pico-8 play session: hold → + tap 🅾

[t = 1 s] hold → ~1s, tap 🅾 ~2×
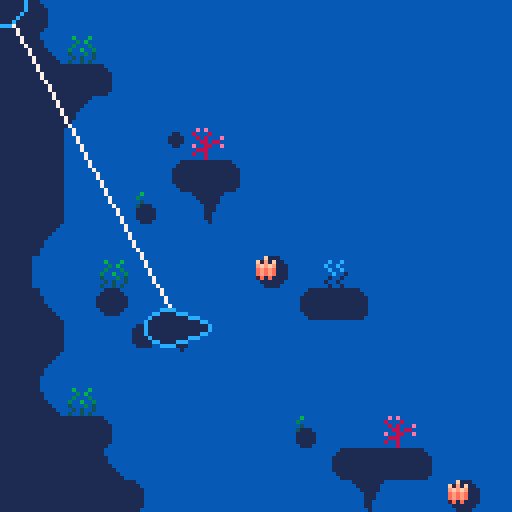
[t = 2 s] hold → ~2s, tap 🅾 ~4×
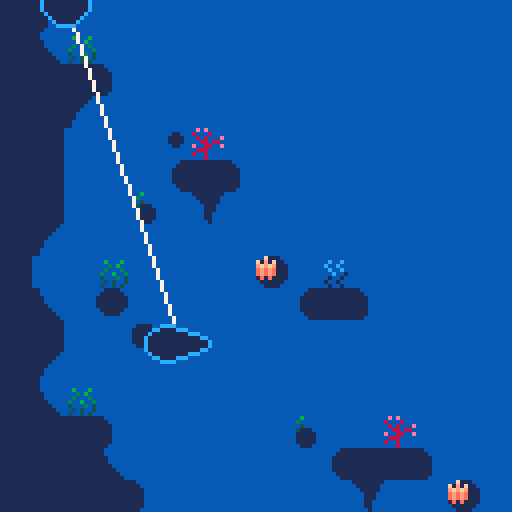
[t = 4 s] hold → ~4s, tap 🅾 ~7×
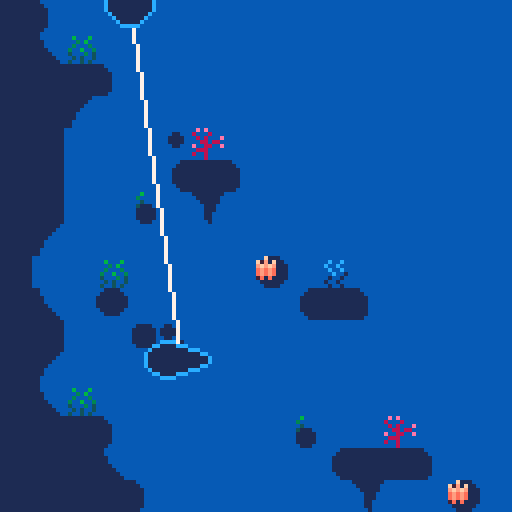
[t = 6 s] hold → ~6s, tap 🅾 ~10×
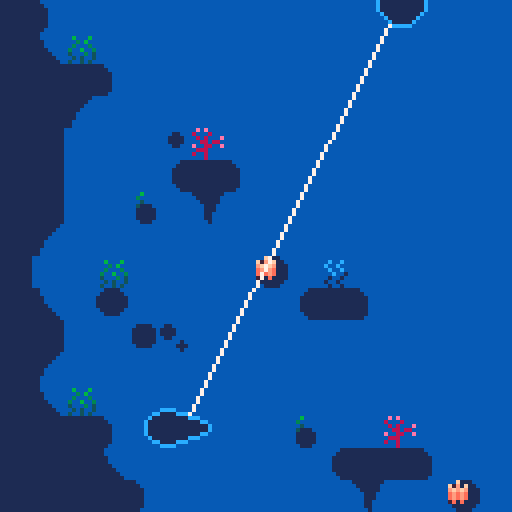

pico-8 cartridge
version 42
__lua__
--fishing game 🐱 
--by alex & kota
-------------------------------

function _init()
 cam={x=0,y=0}

 --set color palette
 reset_pal()
 --shortcuts to make it easier
	--to reset pal
	p=pal
	rp=reset_pal

 --create fish arcetypes
 --init_fish()
 
 --set up interactalbes
 --init_interactables()
 
 --set update/draw
 --_upd=update_game
 --_drw=draw_game
 
 --debug
	--add show debug menu item
	menuitem(1,"debug on/off",function()show_debug = not show_debug end)
 
 --init game
 --init_game()
end


function _update()
 update_mg_player()
 update_mg_fish()
end


function _draw()
 cls(2)
 map()
 
 --draw line
 line(mg_player.x,mg_player.y,mg_fish.x,mg_fish.y,15)
 draw_mg_player()
 draw_mg_fish()
 
 print_debug()
end


--== random helpers ==----------

--printing

--prints with a border
function bprint(text,x,y,c,bc)
 for i=x-1,x+1 do
  for j=y-1,y+1 do
   print(text,i,j,bc)
  end
 end
 print(text,x,y,c)
end

--prints with a centered border
--(set x=63 to center on screen)
function bprint_cent(str,x,y,c,bc)
 bprint(str,x-(#str*2),y,c,bc)
end


--sprites

--outlined sprite
function ospr(c, n, x, y, w, h, flip_x, flip_y)
	w = w or 1
	h = h or 1
	
	flip_x = flip_x or false
	flip_y = flip_y or false
	
	pal({[0]=c,c,c,c,c,c,c,c,c,c,c,c,c,c,c,c}, 0)
	
	spr(n, x-1, y, w, h, flip_x, flip_y)
	spr(n, x+1, y, w, h, flip_x, flip_y)
	spr(n, x, y-1, w, h, flip_x, flip_y)
	spr(n, x, y+1, w, h, flip_x, flip_y)

	pal(0)
	
	spr(n, x, y, w, h, flip_x, flip_y)
end

--outlined special sprite
function osspr(c, sx, sy, sw, sh, dx, dy, dw, dh, flip_x, flip_y)
	w = w or 1
	h = h or 1
	
	flip_x = flip_x or false
	flip_y = flip_y or false
	
	pal({[0]=c,c,c,c,c,c,c,c,c,c,c,c,c,c,c,c}, 0)
	
	sspr(sx,sy,sw,sh,dx-1,dy,dw,dh,flip_x,flip_y)
	sspr(sx,sy,sw,sh,dx,dy-1,dw,dh,flip_x,flip_y)
	sspr(sx,sy,sw,sh,dx+1,dy,dw,dh,flip_x,flip_y)
	sspr(sx,sy,sw,sh,dx,dy+1,dw,dh,flip_x,flip_y)
	
	pal(0)
	
	sspr(sx,sy,sw,sh,dx,dy,dw,dh,flip_x,flip_y)
end


--prints outlined sprites



--colors

--reset color palette
function reset_pal()
 pal()
 --poke( 0x5f2e, 1 ) --endable hidden colors
 custom_palette = {[0]=0,1,140,12,131,3,139,130,136,14,142,143,15,13,6,7}
 pal( custom_palette, 1 )
end


--== debug stuff ==-------------

--debug
debug={}

show_debug=false
function print_debug()
 for i=1,20 do
  if(debug[i]!=nil) then
   bprint(debug[i],cam.x+1,cam.y+1+(i-1)*6,8,0)
  end
 end
end

function draw_hboxs()
 for i in all(interactables) do
  local hb=i.hbox
  fillp(▒)
  rect(hb.x1,hb.y1,hb.x2,hb.y2,8)
  fillp()
 end
end
-->8
--== reeling ==-----------------

--== mg player ==--

mg_player={
 x=0,y=0
 ,speed=4
}

--update
function update_mg_player()
 local s=mg_player
 local spd=s.speed
 if(btn(⬅️))then
  s.x-=spd
  if(s.x<0)s.x=0
 end
 if(btn(➡️))then
  s.x+=spd
  if(s.x>127)s.x=127
 end
end

--draw 
function draw_mg_player()
 circfill(mg_player.x,mg_player.y,6,1)
 circ(mg_player.x,mg_player.y,6,3)
end


--== fish ==--

grav=1
mg_fish={
 x=63,y=63
 ,dx=0,dy=0
 ,scale=2
 ,flp=false
}
xreel_force=0.04
yreel_force=0.02

--update
function update_mg_fish()
 local s=mg_fish
 
 --account for gravity
 s.dy=grav
 
 --reel
 if(btn(❎))then
  -- calculate the difference between mg_player and mg_fish positions
  local diff_x=mg_player.x-mg_fish.x
  local diff_y=mg_player.y-mg_fish.y

  -- adjust dx and dy to move mg_fish towards mg_player
  mg_fish.dx=diff_x * xreel_force -- adjust the multiplier for speed
  mg_fish.dy=diff_y * yreel_force
 else
  s.dx=0
 end
 
 --flip sprite if needed
 if(s.dx>0)then
  s.flp=true
 elseif(s.dx<0)then
  s.flp=false
 end
 
 --move
 s.x+=s.dx
 s.y+=s.dy
end

--draw
function draw_mg_fish()
 local s=mg_fish
 
 osspr(3,0,64,16,8,s.x-8,s.y-4,16,8,s.flp,false)
end
__gfx__
0077000000770000000077000000770000000770000000000000777777770000eeeeeeee000000000eeeeeeeeeeeeee0066065000050500089230000bbbbbbbb
07cb700007bc70000007cc700007cc7000007cc7000000000007888888887000ecb5bc5d09f0f9000e333333333333d0005550000005000089235660b452377b
07ccb7777bcc70000007cb700007cb7000007cb7000000000078899889988700ebbbbb5d089f98000e336333333353d00404040000ddd00088225550b452377b
07bbbbbbbbbb700000007b700007b7000007bb70000000009978899889988799eb7b7b5d089998000e365533333544d0004440007777777777777777b452377b
77bbb7bbb7bb770000007bb70007b7000007b700000000008878888888888788e5bcb55d008980000e3373333b3373d007aaa7007accccc77ccccca7b442277b
07bbb7bbb7bb7000000007b70007bb770007bb77000000007799999999999977e4aaa44d500800500e337333313373d007baa7007abbbbb77bbbbba7baaaaaab
77bbbbbcbbbb7700000007bb000077bb000077bb000000000778888888888777dddddddd450605400e665666656656d007bbb7007abbbbb77bbbbba7bde7777b
007bbbbbbbb7000000000077000000770000007700000000077777777777777000000000045654000eddddddddddddd0007770007abbffb77bffbba7bde7777b
0007aaaaaa7000000000777bbbbb70000000777bbbbb700000000000000000000077770000040000cccccccccccccccc000006507abbccb77bccbba7bde9998b
007bbbbbbb7000000007cccbbbbbb7000007cccbbbbb700000000000000000000788887001233300bbbbbbbbbbbbbbbb060050057abbbbb77bbbbba7bdd8888b
07bbabbbb70000000007bbbaaaabab700007bbbaaabb700000000000000000000789987001233300bbbbbbbbbbbbbbbb005006057abbbbb77bbbbba7baaaaaab
07babbbbb7000000007b7ba7777a7ab70007bba777ab7000eeeee0007700000099899899012333007777777777777777005000047abbbbb77bbbbba7b567777b
07bbb77bb770000007ba7b7007a707a70007ba707a7a7000ddddd0070070000088777788012233000aa0000000000aa0050060407abbbbb77bbbbba7b567777b
07ab7bc7bbc7000007a77a7007a70070007ba7007a7ab700d7d7d7700455000079999997012233000ab0000000000ab0005454007aaaaaa77aaaaaa7b567777b
07aaaaa7aaa7000000707aa707aa7000007a7a70077ab700ddddd0004606500078888887011222000ab0000000000ab00baaaab07777777777777777b557777b
007777707770000000000777007770000007777000077000777770005000500007777770011111000ab0000000000ab00077770000aaa000000aaa00baaaaaab
3ffffffffffffffffffffff3bbbbbbbb003333000000003200000065000000980cccccccccccccc000dffd0000000000000e000000000300cccccccc0000ddd0
231111111111111111111132bbbbbbbb03211230000003200000065000000980cbbbbbbbbbbbbba700dfed0000ddd00000ded00000123000bbbbbbbb000d000d
213333333333333333333312bbbbbbbb32111123000032000000650000009800cbbbbbbbbbbbbba700dfed000fdedf0000d0d0000b222000bbbbbbbb000d000d
213333333333333333333312aaaaaaaa31111113000320000006500000098000cbbbbbbbbbbbbba700dffd00defffed000ded0000045600077777777000d000d
2133f3333333333333333312aaaaaaaa31111113002100000054000000870000cbbbbbbbbbbbbba700defd007deeed70000e000000445600000000000000ddd0
213f333333333333333333127777777731111113021000000540000008700000cbbbbbbbbbbbbba700defd007fdddf7000ded0000044560000000000000000d0
213f33333333333333333312777777772111111221e0000054e0000087e00000caaaaaaaaaaaaaa700defd007e7f7e7000d0d0000004456000000000000000d0
213f333333333333333333127777777721111112100000004000000070000000077777777777777000dffd007e7e7e7000ded0000000b00600000000000000dd
213f33333333333333333312bcccccca2222222200000000030206050000000000effe00213f3333eeeeeeeeeeeeeeee000e00000cccccc03333331200f0000d
213f33333333333333333312cabbbb7c21111112009880000030005000998800099ee890213f3333effffffeeffffffe00e0e00007bbbb70333333120ee0000d
213f33333333333333333312cbabb7ac311111130fffff007221f54700700700f870078f213f3333ef7ff7feeffffffe0e000e00007aac0033333312dd00000d
2133f3333333333333333312cbba7aac31111113fffffed07721d47707000070fe0000ef213f3333ef7777edef7ff7ede00600e0007aa60033333312dd00000d
213333333333333333333312cbb7baac311111139ffeed807c7777a789999998d970078d213f3333efeeeeedefffffede05460e0007a5c0033333312d000000d
213333333333333333333312cb7aabac3111111389ddd8707b7ba7a798888887088dd890213f3333deeeeeeddeeeeeedabbbba70007a4c0033333312d10000dd
232222222222222222222232c7aaaabcabbbbbba088887007b7ba7a79888888700deed00213f3333dddddddddddddddd0aaaa700007aa40033333312dd1111d0
311111111111111111111113accccccbaaaaaaaa007770007b7ba7a78777777800000000213f3333077007700770077000777000007a4c00333333120dddddd0
66666666666666666666666677777777788879887777777700000033333333333333333333000000122333331100000000000000cffffffcffffffffffffffff
666666666666666666666666777777777888778878888888000002222222222222222222222000001122222211000000000000000cffffc0fffffbbaffffbfff
5555555555555555555555557777777778888888788888880000222111111111111111111222000071111111111000000000000000000000ffffbccbaffbcbff
54545454545454545454545477777777788888887888888800032211111111111111111111223000a7111111111000000000000000000000ffffcffcbafcfcff
4444444444444444444444447777777778888888788888880032211177777777777777771112230077777777111100000000000000000000ffffcbffcbfffcff
7777777774777777777747777777777778888888788888883322117bbb7bbba7bbbba7bb771122337aaa7aaa111110000000000000000000fffffcfffcbbbcff
777777777747777777757777777777777888888878888888222117a7aa7aaaa7aaaaa7aa7a7112227bbb7bbb111111000cffffc000000000ffffffffffcccfff
77777777757777777777577777777777788888887888888811117ba777777777777777777aa711117777777711111110cffffffc00000000ffffffffffffffff
0000000000000000000000007777777777777777bb7acba7007acba7baaaa7bb777777777aba70003333322111111110000000ccffffffffc000000000000000
0090900000c0c00000007a007777777777777777777acba7007acba7777777777ff7ffa77aba7000222222111111110000ccccfffffffffffccccc0000000000
0089900000acc000bbbb7abb77edd77777777777bb7acba7007acba7ba7bbbbb7cf7cfa77aba700011111117111110000cffffffffffffffffffffc000000000
0088900000aac00077777a7777ddd7777ed77777aa7acba7007acba7aa7bbbaa7cc7cca77aba70001111117a11110000fffffcffffffffffffcfffff00000000
050500000505000000007a0077ddd7777dd77777777acba7007acba777777777777777777aba70007777777711100000cfffcfcffcffffcffcfcfffc00000000
0045400000454000bbbb7abb7777777777777777bb7acba7007acba7bbbba7bb7ff7ffa77aba7000aa7aaaa711100000bcffffcffbccccbffcffffcb00000000
000400000004000077777a7777777ed777777777aa7acba7007acba7bbaaa7bb7cf7cfa77aba7000bb7bbbb711000000abccccbfffbbbbfffbccccba00000000
00040000000400000000770077777dd777777777777acba7007acba7777777777aa7aaa77aba700077777777110000000abbbbffffffffffffbbbba000000000
00000000000000000000000009090000b878a7bb7aba7ba7007acba7bbbaa7bbbbbaa7bb7aba700000777700111111110abbbbffffffffffffbbbba0aaabbbba
00000000066666600000000080008000778877777aba7777007a54a777777777777777777aba7000ab7cc7ba01111110abccccbfffbbbbfffbccccbaabbb7ebb
00000000656656660000000008080009b778bbbb7aba7bbb0075cb47b67bbbbbba7bb5b47a6a70007abbbba700111110bcffffcffbccccbffcffffcbbbb7afbb
00000006665565656000000000880880454b6baa7aba7aaa0075cba4aa5b5baaaa7bbb5a7ab5700077aaaa7700011100cfffcfcffcffffcffcfcfffcbb7abfbb
00000065656656566600000090088009744477777aba7777007a6ba474777577775777747aba40007c7777a700011100fffffcffffffffffffcfffffb7abb8bb
0000006656555b656500000008880000de4ee7bb7aba7bb7005acba44bbb574bb4bba7bb7ab470007b7ba7a7000110000cffffffffffffffffffffc0bbbbbbbc
000005654555bca456500000800800007ddd77bb7aba7aa70074b5a4b4a4a4b5bb4aa7bb7a4a70007b7ba7a70001100000ccffffffffffffffffcc00000ab000
0000065554455a454560000000080000777777777aba7777004a4a4747474747747777774ab470007b7ba7a700001000000000ccffffffffcc000000000ab000
0006565544444444565660000011110000060000000000000000000000c111000000000000000000000000007777777700000111111111111100000088000088
056565b5454444545565665001111110005000000030030000600060c7b1c1100011110001100000000110007bcccbb700001111111111111110000080000008
54545bca545445455656556511111111000400000300300000050600bcbcb1110111111011110000001111007aaaaaa700011111111111111111000000000000
454545a5654444556b45645411111111004111000030030000500050ababa1110111111011110000001111007777777700011111111111111111000000000000
5444545555555555bca4444511111111001111100003001005006005ababa1110111111001100000000110000000000000011111111111111111000000000000
44444545454555454a444444011111100011111000100100040005047a1a11110111111000000100000000000000000000011111111111111111000000000000
44444444545454544444444400111100001111100100100000404004011111100011110000001110000000000000000000001111111111111111000080000008
04444444444444444444444000000000000111000010010004004040001111000000000000000100000000000000000000000111111111111110000088000088
000111100000000000000000000000000000000000000000000000006060000000eee00000060600000c00c00000000000000000000000000000000000000000
01111111110000000000000000000000000000000000000000000000505000000eedde000065600000b0000c40000000000000000000003f1000000000000000
1111111111111000000000000000000000000000000000000000000005656500ed7dd40e044440000bbb000b0445600000000000000033210000000000000000
111111111111111000000000000000000000000000000000000000006656565044de441041555406b7bbb0ba4155550600000000000322100000000000000000
111111111111111000000000000000000000000000000000000000005056565601444101cbbbb450abbbaba0fffeedf000000000003221200000000000000000
1111111111111000000000000000000000000000000000000000000044141414001110000aaa40040aaa0ab00dddd00d000000000f32121100000000000033ff
0111111111000000000000000000000000000000000000000000000001717170000e00000005000000b000ab000e000000000000f221212110000003000f2220
00011110000000000000000000000000000000000000000000000000000000000000f00000006000000c000a0000f00000000000333322222200002000322200
000000000000000000000000000000000000000000000000000000000000000000000000000000000cccbc000000f00000000003222223333311112033222100
00000000000000000000000000000000000000000000000000000000000000000000000000000000c7bbabc0000c000000003332232233333333333322211000
0000000000000000000000000000000000000000000000000000000000000000000ff000000ef0000aaa0abc00c7c000332222f7232233333333322311100000
00000000000000000000000000000000000000000000000000000000000000000ffeef0f0ff33f090b0b00bb07c7b70c00011177322223333222221122210000
0000000000000000000000000000000000000000000000000000000000000000e7eddeede722229800c0c0cbc7b7b7b000000011111122222211112011221000
00000000000000000000000000000000000000000000000000000000000000000dd777d00ddd7780000000ca07b7a70a00000000022211111120002000112000
0000000000000000000000000000000000000000000000000000000000000000000e000d000e00080c000cba00ab700000000000003220000020000300001230
00000000000000000000000000000000000000000000000000000000000000000000f0000000f00000bbbaa0000a00000000000000033f000003000000000000
00000000000000000000000000000000000000000000000000000000000000000000009000000000000000005544000000000000000000000000000000000000
000000000000000000000000000000000000000000000000000000000000000000009800090000000000005564000000000000cc000000000007700000000000
0000000000000000000000000000000000000000000000000000000000000000099980098000ccc0000005664000000000000cbba00000000070070000000000
000000000000000000000000000000000000000000000000000000000000000099f79988000c999800005556640005500000cbbba00000000700007000000000
000000000000000000000000000000000000000000000000000000000000000099779999999999870005666555505665000aaaaaaaa00000cc00065550000000
0000000000000000000000000000000000000000000000000000000000000000899998889887888705565566666566400abbddbbddba0aa0fc00654445000066
000000000000000000000000000000000000000000000000000000000000000008878777877077705665f75666646400abf7bddbbddbadda0006545444550545
000000000000000000000000000000000000000000000000000000000000000000000890089000004565775665546400ab77bddbbddbddda00654f1444444450
000000000000000000000000000000000000000000000000000000000000000000000056560000000446556656446640aaaaa77aa77a77770044511444114150
000000000000000000000000000000000000000000000000000000000000000000044444456000000004555554004664077a77aa77a707700004455411140415
00000000000000000000000000000000000000000000000000000000000000006445555554440046000044454000044000077777777000000600041111400044
0000000000000000000000000000000000000000000000000000000000000000057f9999ccc564600000046400000000000007aa700000000055411114050000
000000000000000000000000000000000000000000000000000000000000000000558888999c4850000000560000000000000077000000000000544440000000
0000000000000000000000000000000000000000000000000000000000000000654bbbbbccc40495000000046000000000000000000000000000005110000000
00000000000000000000000000000000000000000000000000000000000000000000450004500044000000000000000000000000000000000000000551000000
00000000000000000000000000000000000000000000000000000000000000000000046000600000000000000000000000000000000000000000000000000000
66666666666666666666666666666666666666666666666666666666d7e700000000000000000000000000000000000000000000000000000000000000000000
66666666666666666666666666666666666666666666666666666666000000000000000000000000000000000000000000000000000000000000000000000000
66666666666666666666666666666666666666666666666666666666d7b467000000000000000000000000000000000000000000000000000000000000000000
66666666666666666666666666666666666666666666666666666666000000000000000000000000000000000000000000000000000000000000000000000000
66666666666666666666666666666666666666666666666666666666d7d7d7e70000000000000000000000000000000000000000000000000000000000000000
66666ff6666666666666666666666666666666666666666666666666000000000000000000000000000000000000000000000000000000000000000000000000
66666fff666666666666666666666666666666666666666666666666d7d7b5000000000000000000000000000000000000000000000000000000000000000000
66666fff666666666666666666666666fff666666666666666666666000000000000000000000000000000000000000000000000000000000000000000000000
666666ff66666666666666666666666ffff6666666666fffff666666d7d7000000a7360000000000000000000000000000000000000000000000000000000000
666666ff6666666666fffffff66666fff66666666666ffffff666666000000000000000000000000000000000000000000000000000000000000000000000000
666666fff66666666fffffffff666fff66666666666ffff6fff66666d7d7000000c7d7e700000000000000000000000000000000000000000000000000000000
6666666fff6666666fff6666ff666ff666666666666fff66fff66666000000000000000000000000000000000000000000000000000000000000000000000000
66666666ff666666fff66666ff666ff66666ffff66fff666fff66666d7d700004700b60000000000000000000000000000000000000000000000000000000000
66666666ff666666ff666666ff666ff66666ffff66ff6666ff666666000000000000000000000000000000000000000000000000000000000000000000000000
66666666ff66666fff666666ff666ff66666fff666ff6666ff666666d7b500000000000000000000000000000000000000000000000000000000000000000000
66666666ff66666ff6666666ff666fff66666ff666ff6666ff666666000000000000000000000000000000000000000000000000000000000000000000000000
66666666fff6666ff6666666ff6666ff66666ff666ff6666ff666666d70000670000000077005700000000000000000000000000000000000000000000000000
666666666ff6ff6ff666666fff6666fff6666ff666fff66fff666666000000000000000000000000000000000000000000000000000000000000000000000000
666666666fffff6fff66666ff666666fff66fff6666fff6ff6666666d7b400370000000000c7d7e7000000000000000000000000000000000000000000000000
666666666ffff666ff6666fff6666666ffffff66666ffffff6666666000000000000000000000000000000000000000000000000000000000000000000000000
666666666ff66666ffffffff666666666ffff66666666ffff6666666d7d700008797000000000000000000000000000000000000000000000000000000000000
6666666666666666fffffff666666666666666666666666666666666000000000000000000000000000000000000000000000000000000000000000000000000
66666666666666666666666666666666666666666666666666666666d7b500000000000000000000000000000000000000000000000000000000000000000000
66666666666666666666666666666666666666666666666666666666000000000000000000000000000000000000000000000000000000000000000000000000
66666666666666666666666666666666666666666666666666666666d7b467000000000000000000000000000000000000000000000000000000000000000000
66666666666666666666666666666666666666666666666666666666000000000000000000000000000000000000000000000000000000000000000000000000
66666666666666666666666666666666666666666666666666666666d7d7d7e70000000000470000360000000000000000000000000000000000000000000000
66666666666666666666666666666666666666666666666666666666000000000000000000000000000000000000000000000000000000000000000000000000
66666666666666666666666666666666666666666666666666666666d7d7d7b4000000000000c7d7d7e700000000000000000000000000000000000000000000
66666666666666666666666666666666666666666666666666666666000000000000000000000000000000000000000000000000000000000000000000000000
66666666666666666666666666666666666666666666666666666666d7d7d7d7e7000000000000b6000077000000000000000000000000000000000000000000
66666666666666666666666666666666666666666666666666666666000000000000000000000000000000000000000000000000000000000000000000000000
__map__
7d7e000000000000000000000000000000000000000000000000000000000000000000000000000000000000000000000000000000000000000000000000000000000000000000000000000000000000000000000000000000000000000000000000000000000000000000000000000000000000000000000000000000000000
7d4b760000000000000000000000000000000000000000000000000000000000000000000000000000000000000000000000000000000000000000000000000000000000000000000000000000000000000000000000000000000000000000000000000000000000000000000000000000000000000000000000000000000000
7d7d7d7e00000000000000000000000000000000000000000000000000000000000000000000000000000000000000000000000000000000000000000000000000000000000000000000000000000000000000000000000000000000000000000000000000000000000000000000000000000000000000000000000000000000
7d7d5b0000000000000000000000000000000000000000000000000000000000000000000000000000000000000000000000000000000000000000000000000000000000000000000000000000000000000000000000000000000000000000000000000000000000000000000000000000000000000000000000000000000000
7d7d0000007a6300000000000000000000000000000000000000000000000000000000000000000000000000000000000000000000000000000000000000000000000000000000000000000000000000000000000000000000000000000000000000000000000000000000000000000000000000000000000000000000000000
7d7d0000007c7d7e000000000000000000000000000000000000000000000000000000000000000000000000000000000000000000000000000000000000000000000000000000000000000000000000000000000000000000000000000000000000000000000000000000000000000000000000000000000000000000000000
7d7d000074006b00000000000000000000000000000000000000000000000000000000000000000000000000000000000000000000000000000000000000000000000000000000000000000000000000000000000000000000000000000000000000000000000000000000000000000000000000000000000000000000000000
7d5b000000000000000000000000000000000000000000000000000000000000000000000000000000000000000000000000000000000000000000000000000000000000000000000000000000000000000000000000000000000000000000000000000000000000000000000000000000000000000000000000000000000000
7d00007600000000770075000000000000000000000000000000000000000000000000000000000000000000000000000000000000000000000000000000000000000000000000000000000000000000000000000000000000000000000000000000000000000000000000000000000000000000000000000000000000000000
7d4b007300000000007c7d7e0000000000000000000000000000000000000000000000000000000000000000000000000000000000000000000000000000000000000000000000000000000000000000000000000000000000000000000000000000000000000000000000000000000000000000000000000000000000000000
7d7d000078790000000000000000000000000000000000000000000000000000000000000000000000000000000000000000000000000000000000000000000000000000000000000000000000000000000000000000000000000000000000000000000000000000000000000000000000000000000000000000000000000000
7d5b000000000000000000000000000000000000000000000000000000000000000000000000000000000000000000000000000000000000000000000000000000000000000000000000000000000000000000000000000000000000000000000000000000000000000000000000000000000000000000000000000000000000
7d4b760000000000000000000000000000000000000000000000000000000000000000000000000000000000000000000000000000000000000000000000000000000000000000000000000000000000000000000000000000000000000000000000000000000000000000000000000000000000000000000000000000000000
7d7d7d7e00000000007400006300000000000000000000000000000000000000000000000000000000000000000000000000000000000000000000000000000000000000000000000000000000000000000000000000000000000000000000000000000000000000000000000000000000000000000000000000000000000000
7d7d7d4b0000000000007c7d7d7e000000000000000000000000000000000000000000000000000000000000000000000000000000000000000000000000000000000000000000000000000000000000000000000000000000000000000000000000000000000000000000000000000000000000000000000000000000000000
7d7d7d7d7e0000000000006b0000770000000000000000000000000000000000000000000000000000000000000000000000000000000000000000000000000000000000000000000000000000000000000000000000000000000000000000000000000000000000000000000000000000000000000000000000000000000000
